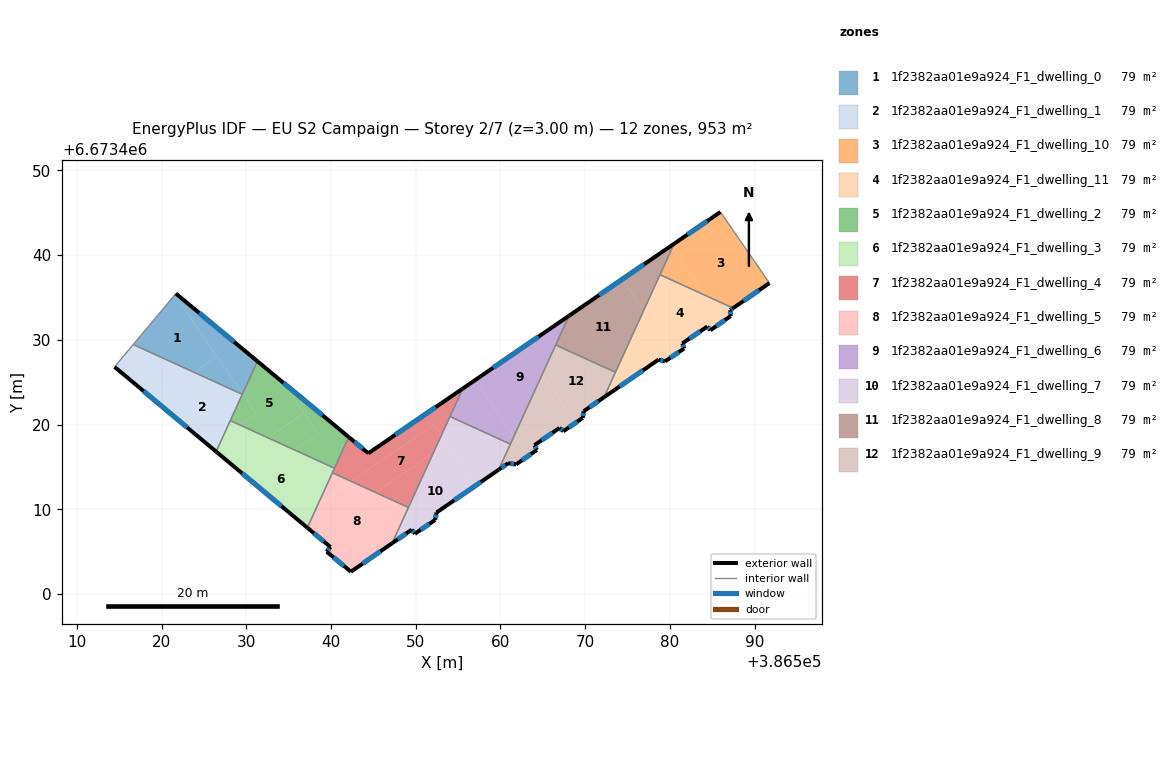
=== STOREY PLAN SPEC (per zone: floor XY polygon, exterior-wall plan segments, windows/doors) ===
zone 1: 1f2382aa01e9a924_F1_dwelling_0  (79.4 m²)
  floor: (386521.55, 6673435.29) (386526.54, 6673428.02) (386523.83, 6673426.16) (386516.65, 6673429.44)
  floor: (386531.31, 6673427.47) (386529.55, 6673423.62) (386521.55, 6673435.29) (386521.69, 6673435.45)
  floor: (386526.54, 6673428.02) (386529.55, 6673423.62) (386529.52, 6673423.56) (386523.83, 6673426.16)
  exterior wall: (386531.31, 6673427.47) – (386521.69, 6673435.45)  [12.5 m]
    window: (386528.56, 6673429.75) – (386524.44, 6673433.17)  [6.9 m²]
  interior walls: 3
zone 2: 1f2382aa01e9a924_F1_dwelling_1  (79.4 m²)
  floor: (386529.52, 6673423.56) (386526.44, 6673416.80) (386519.10, 6673422.92) (386523.83, 6673426.16)
  floor: (386523.83, 6673426.16) (386519.10, 6673422.92) (386514.45, 6673426.80) (386516.65, 6673429.44)
  exterior wall: (386514.45, 6673426.80) – (386526.43, 6673416.80)  [15.6 m]
    window: (386517.87, 6673423.94) – (386523.01, 6673419.66)  [8.6 m²]
  interior walls: 4
zone 3: 1f2382aa01e9a924_F1_dwelling_10  (79.4 m²)
  floor: (386585.97, 6673445.09) (386591.75, 6673436.70) (386587.47, 6673433.74) (386584.09, 6673435.28) (386580.28, 6673440.84) (386580.50, 6673441.34)
  floor: (386580.28, 6673440.84) (386584.09, 6673435.28) (386578.83, 6673437.68)
  exterior wall: (386587.47, 6673433.74) – (386591.75, 6673436.70)  [5.2 m]
    window: (386588.69, 6673434.59) – (386590.53, 6673435.85)  [2.9 m²]
  exterior wall: (386585.97, 6673445.09) – (386580.51, 6673441.34)  [6.6 m]
    window: (386584.41, 6673444.02) – (386582.07, 6673442.41)  [3.7 m²]
  interior walls: 3
zone 4: 1f2382aa01e9a924_F1_dwelling_11  (79.4 m²)
  floor: (386584.09, 6673435.28) (386586.24, 6673432.15) (386584.78, 6673431.13) (386584.42, 6673431.57) (386581.47, 6673429.57) (386581.69, 6673428.98) (386580.52, 6673428.19) (386576.91, 6673433.46) (386578.83, 6673437.68)
  floor: (386587.47, 6673433.74) (386587.12, 6673433.50) (386587.19, 6673432.81) (386586.24, 6673432.15) (386584.09, 6673435.28)
  floor: (386576.91, 6673433.46) (386580.52, 6673428.19) (386579.41, 6673427.45) (386578.67, 6673427.67) (386574.36, 6673424.69) (386573.48, 6673425.97)
  floor: (386573.48, 6673425.97) (386574.36, 6673424.69) (386572.23, 6673423.22)
  exterior wall: (386581.69, 6673428.98) – (386581.47, 6673429.57)  [0.6 m]
    window: (386581.62, 6673429.15) – (386581.53, 6673429.40)  [0.4 m²]
  exterior wall: (386579.41, 6673427.45) – (386581.69, 6673428.98)  [2.7 m]
    window: (386580.06, 6673427.88) – (386581.04, 6673428.54)  [1.5 m²]
  exterior wall: (386578.67, 6673427.67) – (386579.41, 6673427.45)  [0.8 m]
    window: (386578.88, 6673427.60) – (386579.20, 6673427.51)  [0.4 m²]
  exterior wall: (386572.23, 6673423.22) – (386578.67, 6673427.67)  [7.8 m]
    window: (386574.07, 6673424.49) – (386576.83, 6673426.40)  [4.3 m²]
  exterior wall: (386587.12, 6673433.50) – (386587.47, 6673433.74)  [0.4 m]
    window: (386587.22, 6673433.57) – (386587.37, 6673433.67)  [0.2 m²]
  exterior wall: (386587.19, 6673432.81) – (386587.12, 6673433.50)  [0.7 m]
    window: (386587.17, 6673433.01) – (386587.14, 6673433.30)  [0.4 m²]
  exterior wall: (386584.78, 6673431.13) – (386587.19, 6673432.81)  [2.9 m]
    window: (386585.47, 6673431.61) – (386586.50, 6673432.33)  [1.6 m²]
  exterior wall: (386584.42, 6673431.57) – (386584.78, 6673431.13)  [0.6 m]
    window: (386584.52, 6673431.44) – (386584.68, 6673431.25)  [0.3 m²]
  exterior wall: (386581.47, 6673429.57) – (386584.42, 6673431.57)  [3.6 m]
    window: (386582.31, 6673430.14) – (386583.58, 6673431.00)  [2.0 m²]
  interior walls: 3
zone 5: 1f2382aa01e9a924_F1_dwelling_2  (79.4 m²)
  floor: (386534.37, 6673424.93) (386536.82, 6673421.35) (386532.55, 6673418.43) (386529.23, 6673419.94) (386531.17, 6673421.27) (386529.55, 6673423.63) (386531.31, 6673427.47)
  floor: (386536.82, 6673421.35) (386538.50, 6673418.90) (386535.71, 6673416.99) (386532.55, 6673418.43)
  floor: (386529.55, 6673423.62) (386531.17, 6673421.27) (386529.23, 6673419.94) (386528.11, 6673420.46)
  floor: (386542.09, 6673418.52) (386540.41, 6673414.84) (386535.71, 6673416.99) (386538.50, 6673418.90) (386534.37, 6673424.93)
  exterior wall: (386542.09, 6673418.52) – (386531.31, 6673427.47)  [14.0 m]
    window: (386539.01, 6673421.08) – (386534.39, 6673424.91)  [7.7 m²]
  interior walls: 4
zone 6: 1f2382aa01e9a924_F1_dwelling_3  (79.4 m²)
  floor: (386535.71, 6673416.99) (386534.62, 6673416.24) (386538.48, 6673410.62) (386537.20, 6673407.82) (386531.98, 6673412.17) (386529.25, 6673416.16) (386532.55, 6673418.43)
  floor: (386529.23, 6673419.94) (386527.48, 6673418.74) (386531.98, 6673412.17) (386526.44, 6673416.80) (386528.11, 6673420.46)
  floor: (386532.55, 6673418.43) (386529.25, 6673416.16) (386527.48, 6673418.74) (386529.23, 6673419.94)
  floor: (386540.41, 6673414.84) (386538.48, 6673410.62) (386534.62, 6673416.24) (386535.71, 6673416.99)
  exterior wall: (386526.43, 6673416.80) – (386537.20, 6673407.82)  [14.0 m]
    window: (386529.51, 6673414.23) – (386534.12, 6673410.38)  [7.7 m²]
  interior walls: 4
zone 7: 1f2382aa01e9a924_F1_dwelling_4  (79.4 m²)
  floor: (386552.14, 6673419.97) (386553.01, 6673418.69) (386552.08, 6673416.65) (386545.26, 6673411.97) (386542.39, 6673413.29)
  floor: (386551.24, 6673421.28) (386552.14, 6673419.97) (386542.39, 6673413.29) (386540.16, 6673414.30) (386542.09, 6673418.52) (386544.40, 6673416.60)
  floor: (386552.08, 6673416.65) (386549.14, 6673410.21) (386545.26, 6673411.97)
  floor: (386555.54, 6673424.24) (386553.01, 6673418.69) (386551.24, 6673421.28)
  exterior wall: (386544.40, 6673416.60) – (386542.09, 6673418.52)  [3.0 m]
    window: (386543.74, 6673417.15) – (386542.75, 6673417.97)  [1.7 m²]
  exterior wall: (386555.54, 6673424.24) – (386544.40, 6673416.60)  [13.5 m]
    window: (386552.36, 6673422.05) – (386547.58, 6673418.78)  [7.4 m²]
  interior walls: 5
zone 8: 1f2382aa01e9a924_F1_dwelling_5  (79.4 m²)
  floor: (386538.48, 6673410.62) (386543.44, 6673403.38) (386542.34, 6673402.62) (386539.48, 6673404.99) (386539.93, 6673405.54) (386537.20, 6673407.82)
  floor: (386545.26, 6673411.97) (386543.90, 6673411.04) (386547.27, 6673406.12) (386547.21, 6673405.98) (386543.44, 6673403.38) (386538.48, 6673410.61) (386542.39, 6673413.29)
  floor: (386542.38, 6673413.29) (386538.48, 6673410.62) (386540.16, 6673414.30)
  floor: (386549.14, 6673410.21) (386547.27, 6673406.12) (386543.90, 6673411.04) (386545.26, 6673411.97)
  exterior wall: (386542.34, 6673402.62) – (386547.21, 6673405.98)  [5.9 m]
    window: (386543.73, 6673403.58) – (386545.82, 6673405.02)  [3.3 m²]
  exterior wall: (386539.48, 6673404.99) – (386542.34, 6673402.62)  [3.7 m]
    window: (386540.30, 6673404.31) – (386541.53, 6673403.30)  [2.0 m²]
  exterior wall: (386539.93, 6673405.54) – (386539.48, 6673404.99)  [0.7 m]
    window: (386539.80, 6673405.38) – (386539.61, 6673405.15)  [0.4 m²]
  exterior wall: (386537.20, 6673407.82) – (386539.93, 6673405.54)  [3.6 m]
    window: (386537.98, 6673407.16) – (386539.15, 6673406.19)  [2.0 m²]
  interior walls: 3
zone 9: 1f2382aa01e9a924_F1_dwelling_6  (79.4 m²)
  floor: (386557.01, 6673425.24) (386561.58, 6673418.58) (386561.17, 6673417.69) (386554.04, 6673420.94) (386555.54, 6673424.24)
  floor: (386568.09, 6673432.83) (386561.58, 6673418.58) (386557.01, 6673425.24) (386555.54, 6673424.24)
  exterior wall: (386568.09, 6673432.83) – (386555.54, 6673424.24)  [15.2 m]
    window: (386564.50, 6673430.38) – (386559.13, 6673426.69)  [8.4 m²]
  interior walls: 4
zone 10: 1f2382aa01e9a924_F1_dwelling_7  (79.4 m²)
  floor: (386561.17, 6673417.69) (386559.79, 6673414.66) (386557.07, 6673412.79) (386553.01, 6673418.69) (386554.04, 6673420.94)
  floor: (386553.67, 6673417.74) (386557.07, 6673412.79) (386552.45, 6673409.61) (386552.29, 6673408.74) (386549.91, 6673407.10) (386549.53, 6673407.59) (386547.31, 6673406.06) (386547.27, 6673406.12) (386552.08, 6673416.65)
  floor: (386553.01, 6673418.69) (386553.67, 6673417.74) (386552.08, 6673416.65)
  exterior wall: (386547.21, 6673405.98) – (386549.53, 6673407.59)  [2.8 m]
    window: (386547.87, 6673406.44) – (386548.87, 6673407.13)  [1.6 m²]
  exterior wall: (386552.45, 6673409.61) – (386559.79, 6673414.66)  [8.9 m]
    window: (386554.55, 6673411.05) – (386557.69, 6673413.22)  [4.9 m²]
  exterior wall: (386552.29, 6673408.74) – (386552.45, 6673409.61)  [0.9 m]
    window: (386552.34, 6673408.99) – (386552.41, 6673409.36)  [0.5 m²]
  exterior wall: (386549.91, 6673407.10) – (386552.29, 6673408.74)  [2.9 m]
    window: (386550.59, 6673407.57) – (386551.61, 6673408.27)  [1.6 m²]
  exterior wall: (386549.53, 6673407.59) – (386549.91, 6673407.10)  [0.6 m]
    window: (386549.64, 6673407.45) – (386549.80, 6673407.24)  [0.3 m²]
  interior walls: 4
zone 11: 1f2382aa01e9a924_F1_dwelling_8  (79.4 m²)
  floor: (386580.12, 6673441.08) (386580.28, 6673440.84) (386576.91, 6673433.46) (386574.38, 6673437.14)
  floor: (386580.51, 6673441.34) (386580.28, 6673440.84) (386580.12, 6673441.08) (386574.38, 6673437.14) (386576.91, 6673433.46) (386573.57, 6673426.17) (386566.51, 6673429.39) (386568.09, 6673432.83)
  exterior wall: (386580.51, 6673441.34) – (386568.09, 6673432.83)  [15.1 m]
    window: (386576.96, 6673438.91) – (386571.63, 6673435.26)  [8.3 m²]
  interior walls: 4
zone 12: 1f2382aa01e9a924_F1_dwelling_9  (79.4 m²)
  floor: (386573.25, 6673426.32) (386573.48, 6673425.97) (386572.23, 6673423.22) (386569.82, 6673421.56) (386569.72, 6673420.79) (386568.87, 6673420.20) (386564.94, 6673425.94) (386566.51, 6673429.39)
  floor: (386564.94, 6673425.94) (386568.87, 6673420.20) (386567.42, 6673419.20) (386566.98, 6673419.59) (386564.01, 6673417.55) (386564.30, 6673417.00) (386563.19, 6673416.23) (386561.58, 6673418.58)
  floor: (386573.57, 6673426.17) (386573.48, 6673425.97) (386573.25, 6673426.32)
  floor: (386561.58, 6673418.58) (386563.19, 6673416.23) (386561.85, 6673415.30) (386560.91, 6673415.43) (386559.79, 6673414.66)
  exterior wall: (386564.01, 6673417.55) – (386566.98, 6673419.59)  [3.6 m]
    window: (386564.86, 6673418.14) – (386566.13, 6673419.01)  [2.0 m²]
  exterior wall: (386564.30, 6673417.00) – (386564.01, 6673417.55)  [0.6 m]
    window: (386564.22, 6673417.15) – (386564.09, 6673417.39)  [0.3 m²]
  exterior wall: (386561.85, 6673415.30) – (386564.30, 6673417.00)  [3.0 m]
    window: (386562.55, 6673415.78) – (386563.60, 6673416.51)  [1.6 m²]
  exterior wall: (386560.91, 6673415.43) – (386561.85, 6673415.30)  [1.0 m]
    window: (386561.18, 6673415.39) – (386561.58, 6673415.33)  [0.5 m²]
  exterior wall: (386559.79, 6673414.66) – (386560.91, 6673415.43)  [1.4 m]
    window: (386560.11, 6673414.88) – (386560.59, 6673415.21)  [0.7 m²]
  exterior wall: (386569.82, 6673421.56) – (386572.23, 6673423.22)  [2.9 m]
    window: (386570.51, 6673422.03) – (386571.54, 6673422.75)  [1.6 m²]
  exterior wall: (386569.72, 6673420.79) – (386569.82, 6673421.56)  [0.8 m]
    window: (386569.75, 6673421.01) – (386569.79, 6673421.34)  [0.4 m²]
  exterior wall: (386567.42, 6673419.20) – (386569.72, 6673420.79)  [2.8 m]
    window: (386568.08, 6673419.65) – (386569.06, 6673420.34)  [1.5 m²]
  exterior wall: (386566.98, 6673419.59) – (386567.42, 6673419.20)  [0.6 m]
    window: (386567.10, 6673419.48) – (386567.29, 6673419.31)  [0.3 m²]
  interior walls: 4

=== DERIVED (storey summary) ===
Building: EU S2 Campaign
Storey: 2 of 7  (floor level z = 3.00 m)
Storey gross floor area: 953.1 m²
Zones on this storey: 12
  - 1f2382aa01e9a924_F1_dwelling_0: floor 79.4 m²; exterior wall 12.5 m (37.5 m²); 1 window(s) 6.9 m²; WWR 18.4%
  - 1f2382aa01e9a924_F1_dwelling_1: floor 79.4 m²; exterior wall 15.6 m (46.8 m²); 1 window(s) 8.6 m²; WWR 18.4%
  - 1f2382aa01e9a924_F1_dwelling_10: floor 79.4 m²; exterior wall 11.8 m (35.5 m²); 2 window(s) 6.5 m²; WWR 18.4%
  - 1f2382aa01e9a924_F1_dwelling_11: floor 79.4 m²; exterior wall 20.2 m (60.5 m²); 9 window(s) 11.1 m²; WWR 18.4%
  - 1f2382aa01e9a924_F1_dwelling_2: floor 79.4 m²; exterior wall 14.0 m (42.0 m²); 1 window(s) 7.7 m²; WWR 18.4%
  - 1f2382aa01e9a924_F1_dwelling_3: floor 79.4 m²; exterior wall 14.0 m (42.1 m²); 1 window(s) 7.7 m²; WWR 18.4%
  - 1f2382aa01e9a924_F1_dwelling_4: floor 79.4 m²; exterior wall 16.5 m (49.5 m²); 2 window(s) 9.1 m²; WWR 18.4%
  - 1f2382aa01e9a924_F1_dwelling_5: floor 79.4 m²; exterior wall 13.9 m (41.7 m²); 4 window(s) 7.7 m²; WWR 18.4%
  - 1f2382aa01e9a924_F1_dwelling_6: floor 79.4 m²; exterior wall 15.2 m (45.6 m²); 1 window(s) 8.4 m²; WWR 18.4%
  - 1f2382aa01e9a924_F1_dwelling_7: floor 79.4 m²; exterior wall 16.1 m (48.4 m²); 5 window(s) 8.9 m²; WWR 18.4%
  - 1f2382aa01e9a924_F1_dwelling_8: floor 79.4 m²; exterior wall 15.1 m (45.2 m²); 1 window(s) 8.3 m²; WWR 18.4%
  - 1f2382aa01e9a924_F1_dwelling_9: floor 79.4 m²; exterior wall 16.6 m (49.9 m²); 9 window(s) 9.2 m²; WWR 18.4%
Zone adjacency (shared interzone walls):
  - 1f2382aa01e9a924_F1_dwelling_0 ↔ 1f2382aa01e9a924_F1_dwelling_1
  - 1f2382aa01e9a924_F1_dwelling_0 ↔ 1f2382aa01e9a924_F1_dwelling_2
  - 1f2382aa01e9a924_F1_dwelling_1 ↔ 1f2382aa01e9a924_F1_dwelling_2
  - 1f2382aa01e9a924_F1_dwelling_1 ↔ 1f2382aa01e9a924_F1_dwelling_3
  - 1f2382aa01e9a924_F1_dwelling_10 ↔ 1f2382aa01e9a924_F1_dwelling_11
  - 1f2382aa01e9a924_F1_dwelling_10 ↔ 1f2382aa01e9a924_F1_dwelling_8
  - 1f2382aa01e9a924_F1_dwelling_11 ↔ 1f2382aa01e9a924_F1_dwelling_8
  - 1f2382aa01e9a924_F1_dwelling_11 ↔ 1f2382aa01e9a924_F1_dwelling_9
  - 1f2382aa01e9a924_F1_dwelling_2 ↔ 1f2382aa01e9a924_F1_dwelling_3
  - 1f2382aa01e9a924_F1_dwelling_2 ↔ 1f2382aa01e9a924_F1_dwelling_4
  - 1f2382aa01e9a924_F1_dwelling_3 ↔ 1f2382aa01e9a924_F1_dwelling_4
  - 1f2382aa01e9a924_F1_dwelling_3 ↔ 1f2382aa01e9a924_F1_dwelling_5
  - 1f2382aa01e9a924_F1_dwelling_4 ↔ 1f2382aa01e9a924_F1_dwelling_5
  - 1f2382aa01e9a924_F1_dwelling_4 ↔ 1f2382aa01e9a924_F1_dwelling_6
  - 1f2382aa01e9a924_F1_dwelling_4 ↔ 1f2382aa01e9a924_F1_dwelling_7
  - 1f2382aa01e9a924_F1_dwelling_5 ↔ 1f2382aa01e9a924_F1_dwelling_7
  - 1f2382aa01e9a924_F1_dwelling_6 ↔ 1f2382aa01e9a924_F1_dwelling_7
  - 1f2382aa01e9a924_F1_dwelling_6 ↔ 1f2382aa01e9a924_F1_dwelling_8
  - 1f2382aa01e9a924_F1_dwelling_6 ↔ 1f2382aa01e9a924_F1_dwelling_9
  - 1f2382aa01e9a924_F1_dwelling_7 ↔ 1f2382aa01e9a924_F1_dwelling_9
  - 1f2382aa01e9a924_F1_dwelling_8 ↔ 1f2382aa01e9a924_F1_dwelling_9